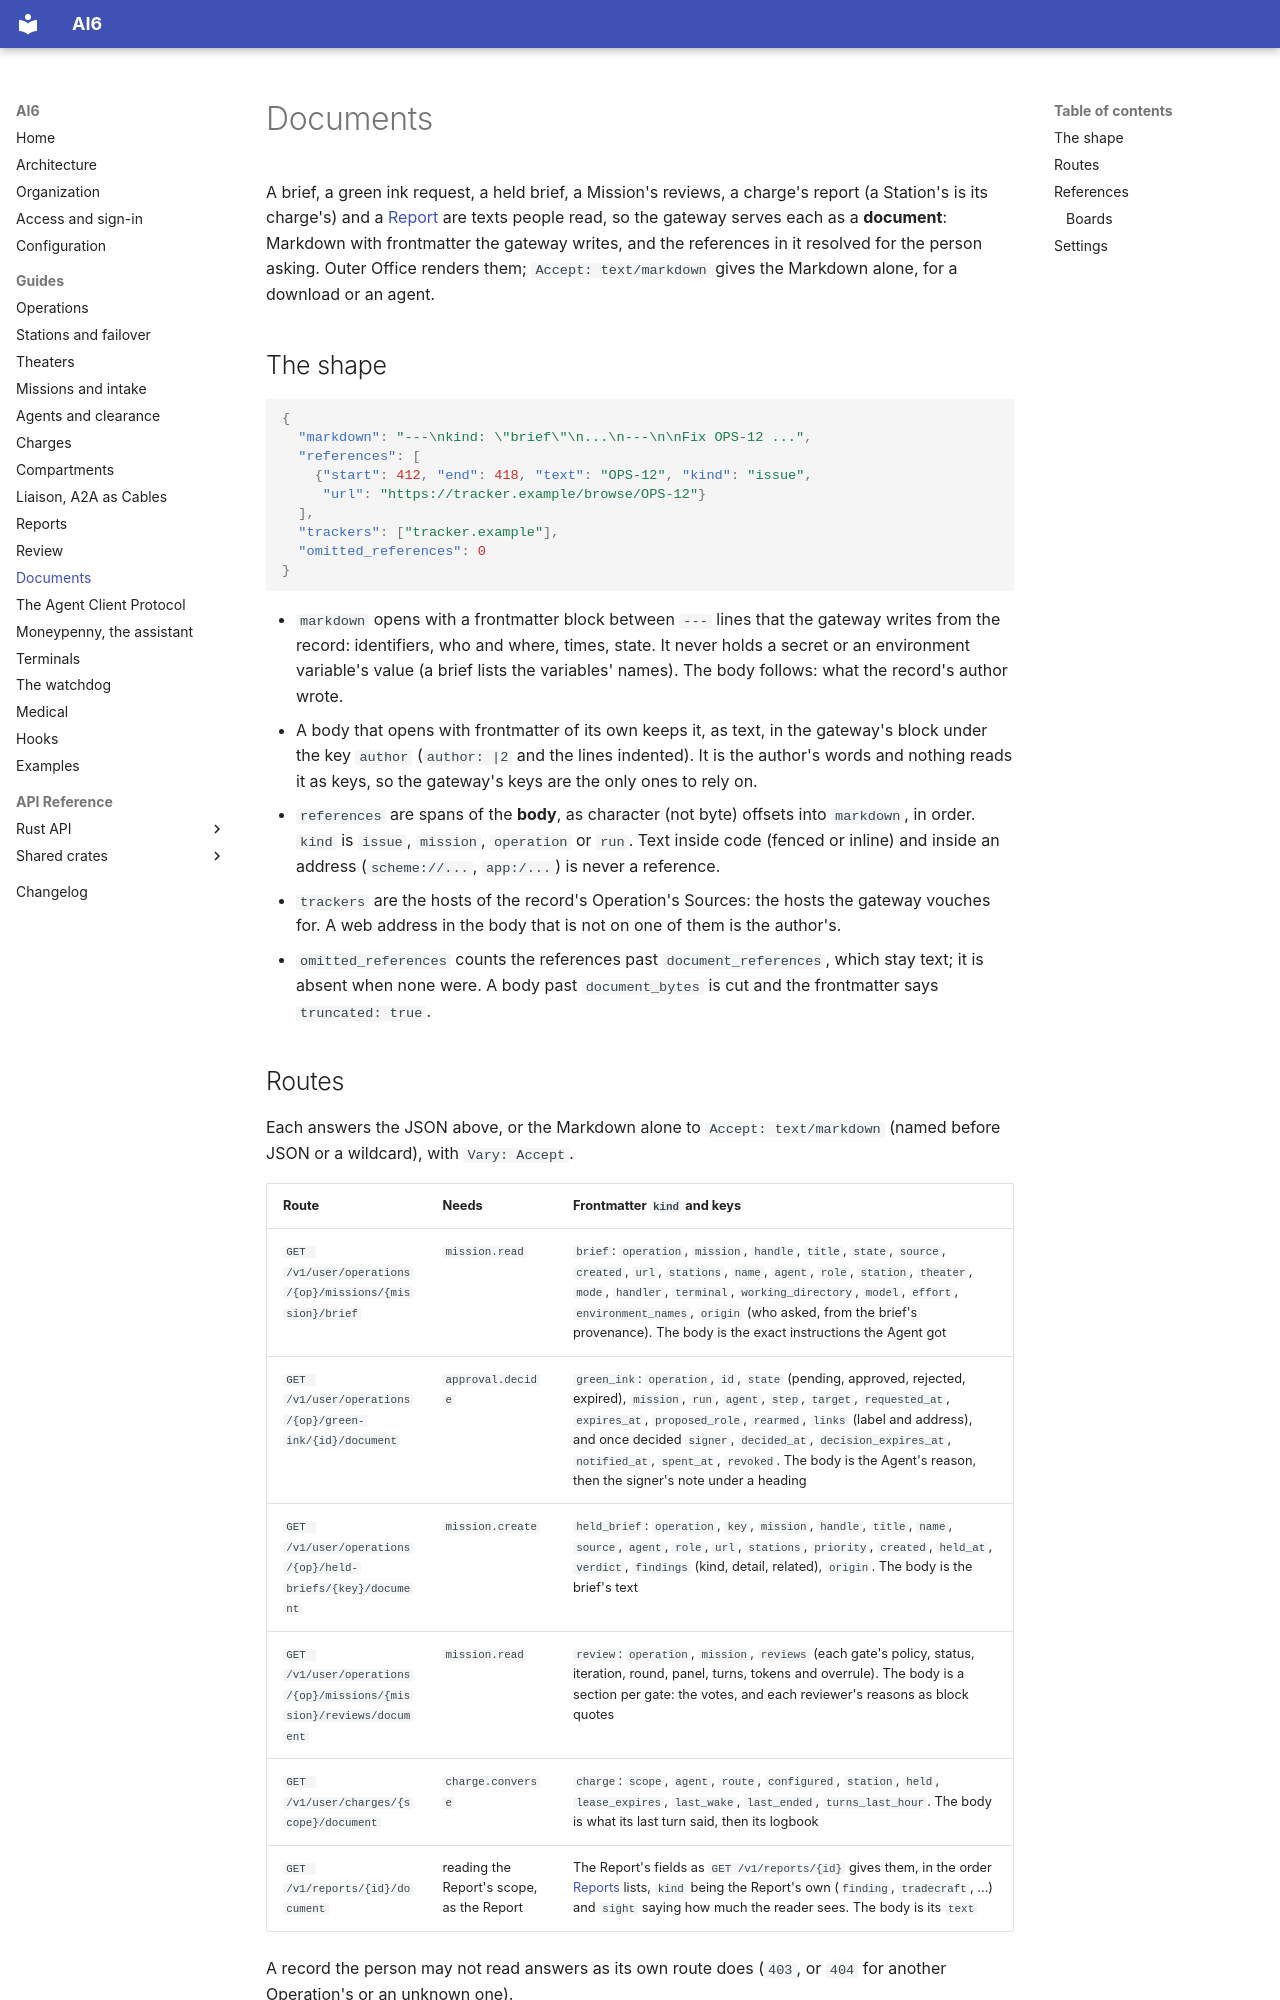

repository: jose-pr/ai6 · page: documents/index.html · generator: mkdocs

# Documents

A brief, a green ink request, a held brief, a Mission's reviews, a charge's report (a Station's is
its charge's) and a [Report](reports.md) are texts people read, so the gateway serves each as a
**document**: Markdown with frontmatter the gateway writes, and the references in it resolved for
the person asking. Outer Office renders them; `Accept: text/markdown` gives the Markdown alone, for
a download or an agent.

## The shape

```json
{
  "markdown": "---\nkind: \"brief\"\n...\n---\n\nFix OPS-12 ...",
  "references": [
    {"start": 412, "end": 418, "text": "OPS-12", "kind": "issue",
     "url": "https://tracker.example/browse/OPS-12"}
  ],
  "trackers": ["tracker.example"],
  "omitted_references": 0
}
```

- `markdown` opens with a frontmatter block between `---` lines that the gateway writes from the
  record: identifiers, who and where, times, state. It never holds a secret or an environment
  variable's value (a brief lists the variables' names). The body follows: what the record's author
  wrote.
- A body that opens with frontmatter of its own keeps it, as text, in the gateway's block under the
  key `author` (`author: |2` and the lines indented). It is the author's words and nothing reads it
  as keys, so the gateway's keys are the only ones to rely on.
- `references` are spans of the **body**, as character (not byte) offsets into `markdown`, in
  order. `kind` is `issue`, `mission`, `operation` or `run`. Text inside code (fenced or inline) and
  inside an address (`scheme://...`, `app:/...`) is never a reference.
- `trackers` are the hosts of the record's Operation's Sources: the hosts the gateway vouches for.
  A web address in the body that is not on one of them is the author's.
- `omitted_references` counts the references past `document_references`, which stay text; it is
  absent when none were. A body past `document_bytes` is cut and the frontmatter says
  `truncated: true`.
